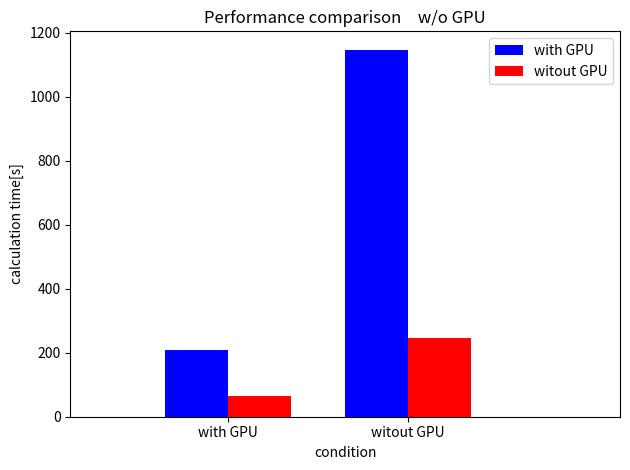

Write the Python code that produced this figure.
# coding: utf-8

import numpy as np
import matplotlib.pyplot as plt 
from matplotlib.ticker import FuncFormatter

n_groups=2
conditions=['with GPU','witout GPU']
y1=np.array([207, 1147])
y2=np.array([65, 245])
index=np.arange(n_groups)
x=np.array([0,1])
bar_width=0.35

fig, ax=plt.subplots()

rects1=ax.bar(index,y1,bar_width,color='b',label=conditions[0])
rects2=ax.bar(index+bar_width,y2,bar_width,color='r',label=conditions[1])

ax.set_xlabel('condition')
ax.set_ylabel('calculation time[s]')
ax.set_title('Performance comparison　w/o GPU')
ax.set_xticks(x + bar_width/2)
ax.set_xticklabels((conditions))
ax.set_xlim(0-2*bar_width,2+bar_width)
ax.legend()

fig.tight_layout()
plt.show()


